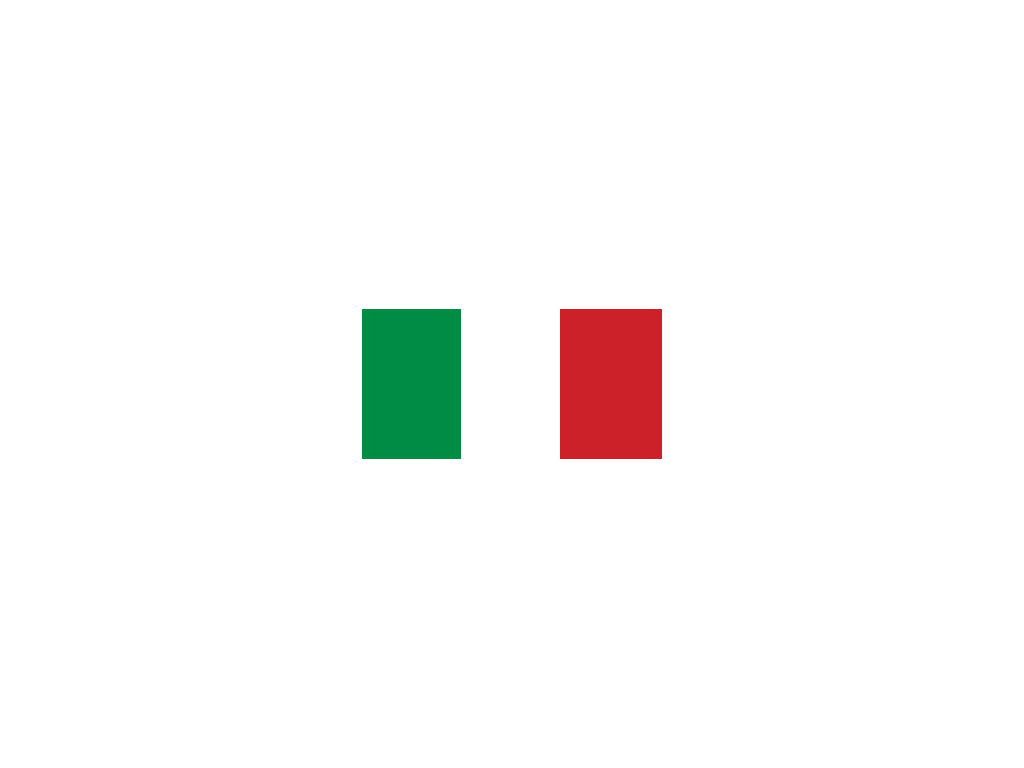

Reproduce this picture with HTML and CSS.

<!-- file: index.html -->
<!DOCTYPE html>
<html lang="en">

<head>
    <meta charset="UTF-8">
    <meta name="viewport" content="width=device-width, initial-scale=1.0">
    <title>Italy</title>
    <link rel="stylesheet" href="style.css">
</head>

<body>
    <div class="Italy"></div>
</body>

</html>

/* file: style.css */
*,
*::after,
*::before {
  margin: 0;
  padding: 0;
  box-sizing: border-box;
}
body {
  height: 100vh;
  display: flex;
  justify-content: center;
  align-items: center;
}
.Italy {
  width: 300px;
  height: 150px;
  background: linear-gradient(
    90deg,
    rgb(0, 140, 69) 33%,
    rgb(255, 255, 255) 0 66%,
    rgb(205, 33, 42) 0 100%
  );
}
